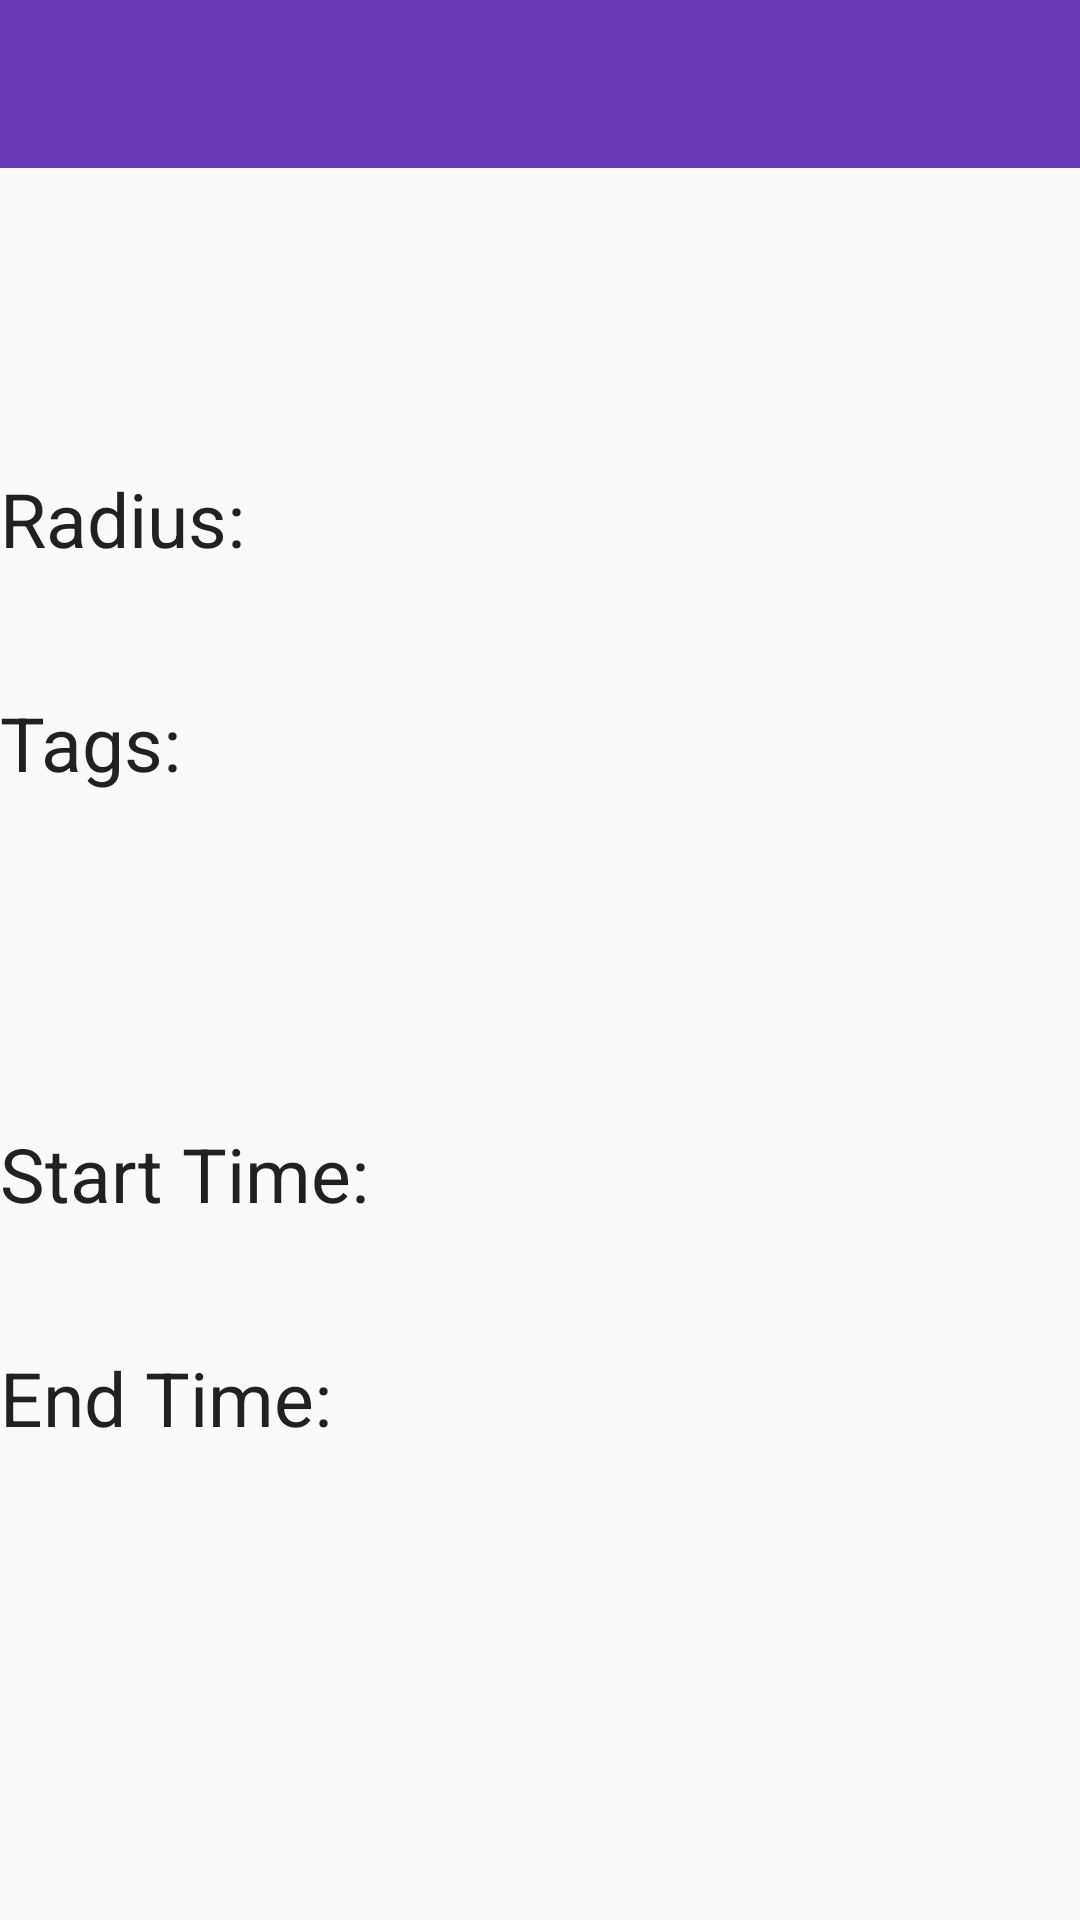

Reconstruct the res/layout file that produces this screen, plus the resources it refers to.
<!-- AndroidManifest.xml: activity theme AppTheme -->
<!-- res/layout/activity_view_feed.xml -->
<ScrollView xmlns:android="http://schemas.android.com/apk/res/android"
    xmlns:tools="http://schemas.android.com/tools"
    android:layout_width="match_parent"
    android:layout_height="wrap_content"
    tools:context="com.oose2015.grapevine.Activities.ViewFeedActivity">

    <LinearLayout
        android:layout_width="match_parent"
        android:layout_height="match_parent"
        android:orientation="vertical">

        <android.support.v7.widget.Toolbar
            android:id="@+id/app_bar"
            android:layout_width="match_parent"
            android:layout_height="wrap_content"
            android:background="@color/colorPrimary"
            android:minHeight="?attr/actionBarSize"
            android:theme="@style/ThemeOverlay.AppCompat.Dark.ActionBar" />

        <TextView
            android:id="@+id/feed_title"
            android:layout_width="match_parent"
            android:layout_height="wrap_content"
            android:layout_marginTop="2dp"
            android:textColor="@color/textColorPrimary"
            android:textSize="30dp" />

        <TextView
            android:id="@+id/display_location"
            android:layout_width="match_parent"
            android:layout_height="wrap_content"
            android:layout_marginTop="12dp"
            android:textColor="@color/textColorPrimary"
            android:textSize="25dp"/>

        <TextView
            android:id="@+id/radius_name"
            android:layout_width="wrap_content"
            android:layout_height="wrap_content"
            android:layout_marginTop="12dp"
            android:text="@string/radius_label"
            android:textColor="@color/textColorPrimary"
            android:textSize="25dp" />

        <TextView
            android:id="@+id/radius"
            android:layout_width="match_parent"
            android:layout_height="wrap_content"
            android:layout_marginTop="2dp"
            android:paddingLeft="10dp"
            android:textColor="@color/textColorPrimary"
            android:textSize="20dp" />

        <TextView
            android:id="@+id/tags_name"
            android:layout_width="wrap_content"
            android:layout_height="wrap_content"
            android:layout_marginTop="12dp"
            android:text="@string/tags"
            android:textColor="@color/textColorPrimary"
            android:textSize="25dp" />

        <TextView
            android:id="@+id/tags"
            android:layout_width="wrap_content"
            android:layout_height="match_parent"
            android:maxLines="4"
            android:minLines="4"
            android:scrollbars="vertical"
            android:textColor="@color/textColorPrimary"
            android:textSize="20dp" />

        <TextView
            android:id="@+id/start_name"
            android:layout_width="wrap_content"
            android:layout_height="wrap_content"
            android:layout_marginTop="12dp"
            android:text="@string/start_time_label"
            android:textColor="@color/textColorPrimary"
            android:textSize="25dp" />

        <TextView
            android:id="@+id/start_time"
            android:layout_width="match_parent"
            android:layout_height="wrap_content"
            android:layout_marginTop="2dp"
            android:textColor="@color/textColorPrimary"
            android:paddingLeft="10dp"
            android:textSize="20dp" />

        <TextView
            android:id="@+id/end_name"
            android:layout_width="wrap_content"
            android:layout_height="wrap_content"
            android:layout_marginTop="12dp"
            android:text="@string/end_time_label"
            android:textColor="@color/textColorPrimary"
            android:textSize="25dp"/>

        <TextView
            android:id="@+id/end_time"
            android:layout_width="match_parent"
            android:layout_height="wrap_content"
            android:layout_marginTop="2dp"
            android:textColor="@color/textColorPrimary"
            android:paddingLeft="10dp"
            android:textSize="20dp" />

    </LinearLayout>
</ScrollView>
<!-- resources referenced by this layout -->
<resources>
  <color name="colorPrimary">#673AB7</color>
  <color name="textColorPrimary">#212121</color>
  <string name="end_time_label">End Time:</string>
  <string name="radius_label">Radius:</string>
  <string name="start_time_label">Start Time:</string>
  <string name="tags">Tags:</string>
  <style name="AppTheme" parent="Theme.AppCompat.Light.NoActionBar">
          
          <item name="colorPrimary">@color/colorPrimary</item>
          <item name="colorPrimaryDark">@color/colorPrimaryDark</item>
          <item name="colorAccent">@color/colorAccent</item>
          <item name="android:textColorPrimary">@color/textColorPrimary</item>
          <item name="android:textColorSecondary">@color/textColorSecondary</item>
      </style>
  <color name="colorPrimaryDark">#512DA8</color>
  <color name="colorAccent">#4CAF50</color>
  <color name="textColorSecondary">#727272</color>
</resources>
